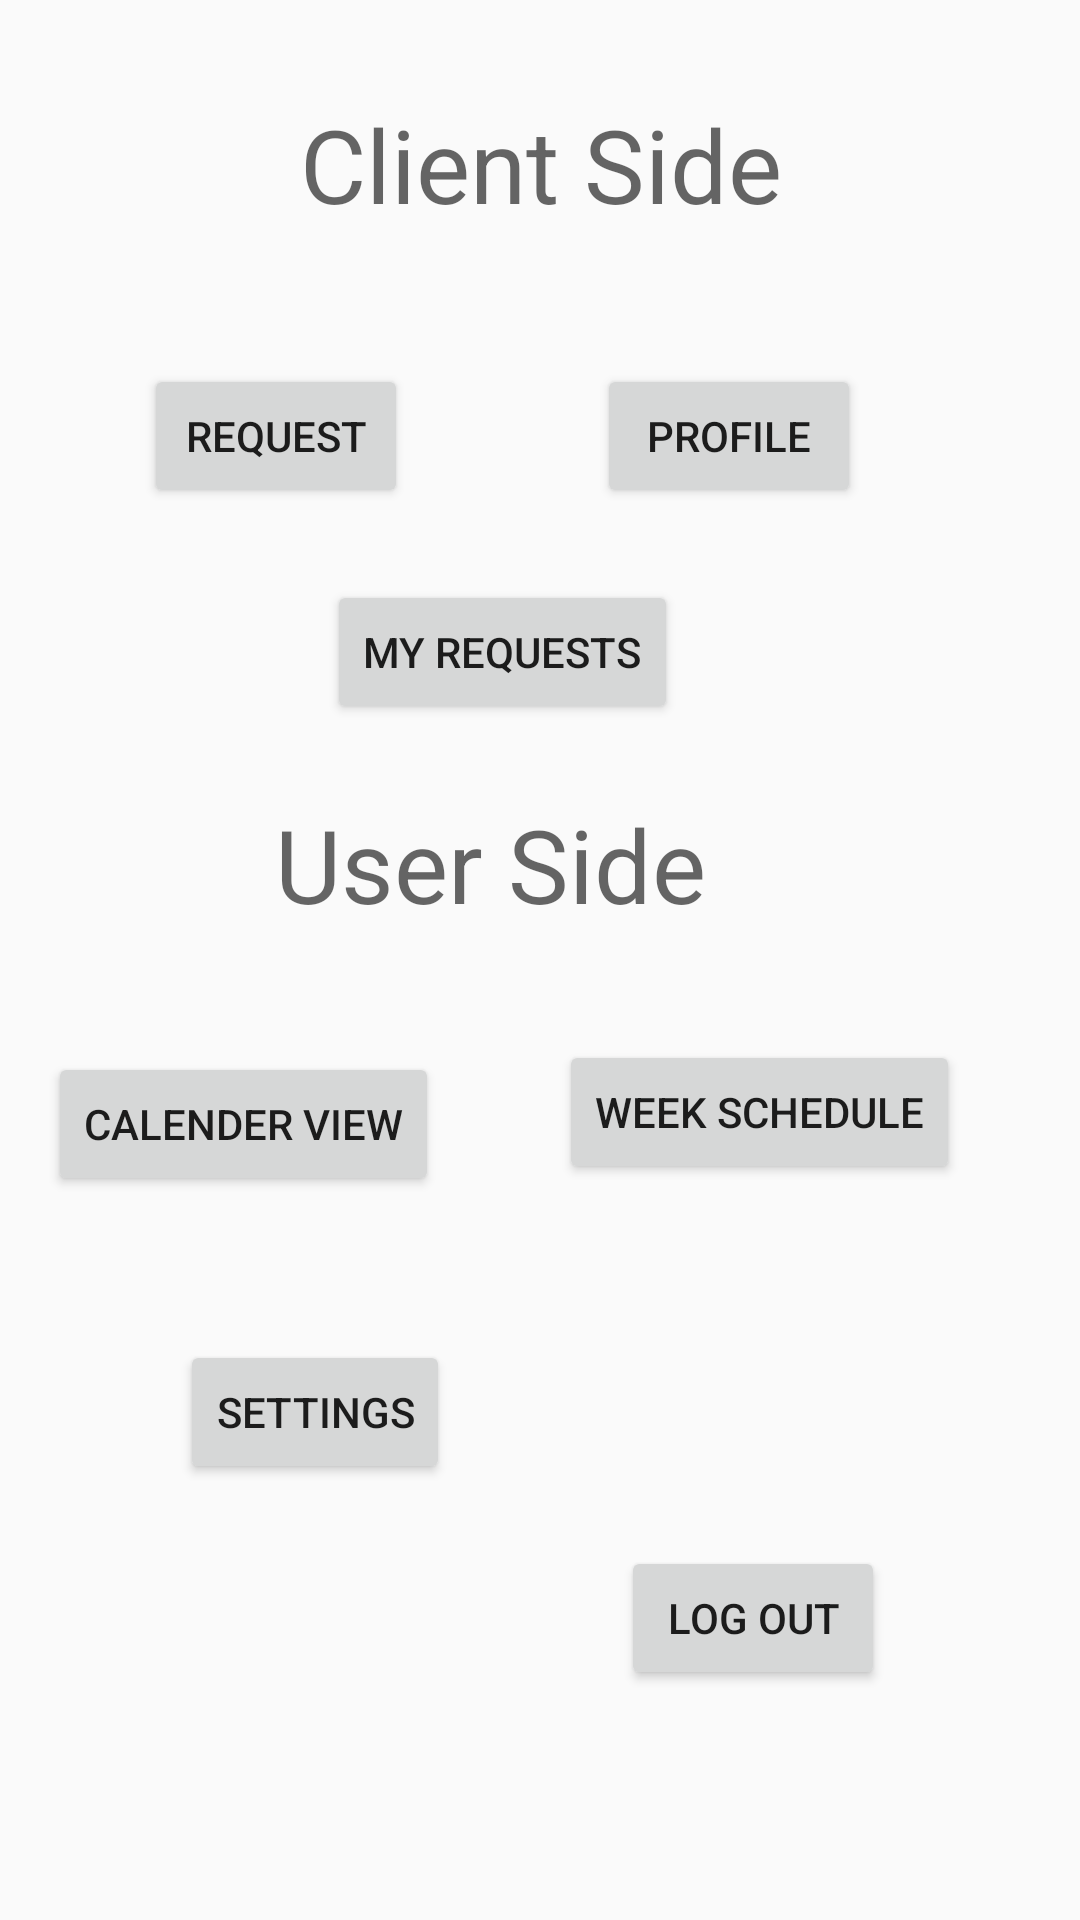

The Android layout XML behind this screen, and the referenced resources:
<!-- AndroidManifest.xml: application theme AppTheme -->
<!-- res/layout/activity_temp_nav.xml -->
<?xml version="1.0" encoding="utf-8"?>
<android.support.constraint.ConstraintLayout xmlns:android="http://schemas.android.com/apk/res/android"
    xmlns:app="http://schemas.android.com/apk/res-auto"
    xmlns:tools="http://schemas.android.com/tools"
    android:layout_width="match_parent"
    android:layout_height="wrap_content"
    tools:context=".TempNavActivity">

    <Button
        android:id="@+id/requestbtn"
        android:layout_width="wrap_content"
        android:layout_height="wrap_content"
        android:layout_marginStart="48dp"
        android:layout_marginTop="44dp"
        android:text="Request"
        app:layout_constraintStart_toStartOf="parent"
        app:layout_constraintTop_toBottomOf="@+id/textView" />

    <Button
        android:id="@+id/weekschedulebtn"
        android:layout_width="wrap_content"
        android:layout_height="wrap_content"
        android:layout_marginEnd="40dp"
        android:layout_marginStart="8dp"
        android:layout_marginTop="36dp"
        android:text="Week Schedule"
        app:layout_constraintEnd_toEndOf="parent"
        app:layout_constraintHorizontal_bias="1.0"
        app:layout_constraintStart_toEndOf="@+id/calenderviewbtn"
        app:layout_constraintTop_toBottomOf="@+id/textView9" />

    <Button
        android:id="@+id/calenderviewbtn"
        android:layout_width="wrap_content"
        android:layout_height="wrap_content"
        android:layout_marginBottom="8dp"
        android:layout_marginStart="16dp"
        android:layout_marginTop="40dp"
        android:text="Calender View"
        app:layout_constraintBottom_toTopOf="@+id/settingsbtn"
        app:layout_constraintStart_toStartOf="parent"
        app:layout_constraintTop_toBottomOf="@+id/textView9"
        app:layout_constraintVertical_bias="0.0" />

    <Button
        android:id="@+id/myrequestsbtn"
        android:layout_width="wrap_content"
        android:layout_height="wrap_content"
        android:layout_marginEnd="8dp"
        android:layout_marginStart="8dp"
        android:layout_marginTop="24dp"
        android:text="My Requests"
        app:layout_constraintEnd_toEndOf="@+id/profilebtn"
        app:layout_constraintStart_toStartOf="@+id/requestbtn"
        app:layout_constraintTop_toBottomOf="@+id/profilebtn" />

    <TextView
        android:id="@+id/textView"
        android:layout_width="wrap_content"
        android:layout_height="wrap_content"
        android:layout_marginEnd="8dp"
        android:layout_marginStart="8dp"
        android:layout_marginTop="32dp"
        android:text="Client Side"
        android:textAppearance="@style/TextAppearance.AppCompat.Display1"
        app:layout_constraintEnd_toEndOf="parent"
        app:layout_constraintHorizontal_bias="0.501"
        app:layout_constraintStart_toStartOf="parent"
        app:layout_constraintTop_toTopOf="parent" />

    <Button
        android:id="@+id/profilebtn"
        android:layout_width="wrap_content"
        android:layout_height="wrap_content"
        android:layout_marginEnd="64dp"
        android:layout_marginStart="8dp"
        android:layout_marginTop="44dp"
        android:text="Profile"
        app:layout_constraintEnd_toEndOf="parent"
        app:layout_constraintHorizontal_bias="0.859"
        app:layout_constraintStart_toEndOf="@+id/requestbtn"
        app:layout_constraintTop_toBottomOf="@+id/textView" />

    <TextView
        android:id="@+id/textView9"
        android:layout_width="wrap_content"
        android:layout_height="wrap_content"
        android:layout_marginEnd="8dp"
        android:layout_marginTop="24dp"
        android:text="User Side"
        android:textAppearance="@style/TextAppearance.AppCompat.Display1"
        app:layout_constraintEnd_toEndOf="@+id/myrequestsbtn"
        app:layout_constraintStart_toStartOf="@+id/myrequestsbtn"
        app:layout_constraintTop_toBottomOf="@+id/myrequestsbtn" />

    <Button
        android:id="@+id/settingsbtn"
        android:layout_width="wrap_content"
        android:layout_height="wrap_content"
        android:layout_marginBottom="8dp"
        android:layout_marginStart="60dp"
        android:layout_marginTop="52dp"
        android:text="Settings"
        app:layout_constraintBottom_toBottomOf="parent"
        app:layout_constraintStart_toStartOf="parent"
        app:layout_constraintTop_toBottomOf="@+id/weekschedulebtn"
        app:layout_constraintVertical_bias="0.0" />

    <Button
        android:id="@+id/logoutbtn"
        android:layout_width="wrap_content"
        android:layout_height="wrap_content"
        android:layout_marginBottom="8dp"
        android:layout_marginEnd="16dp"
        android:layout_marginStart="8dp"
        android:layout_marginTop="52dp"
        android:text="Log out"
        app:layout_constraintBottom_toBottomOf="parent"
        app:layout_constraintEnd_toEndOf="parent"
        app:layout_constraintStart_toEndOf="@+id/settingsbtn"
        app:layout_constraintTop_toBottomOf="@+id/weekschedulebtn" />

</android.support.constraint.ConstraintLayout>
<!-- resources referenced by this layout -->
<resources>
  <style name="AppTheme" parent="AppTheme.Base">
  
      </style>
  <style name="AppTheme.Base" parent="Theme.AppCompat.Light.DarkActionBar">
          
          <item name="colorPrimary">@color/colorPrimary</item>
          <item name="colorPrimaryDark">@color/colorPrimaryDark</item>
          <item name="colorAccent">@color/colorAccent</item>
  
      </style>
  <!-- not gathered from this repository: default colours our renderer supplied (Android Studio template values) -->
  <color name="colorPrimary">#FF6200EE</color>
  <color name="colorPrimaryDark">#FF3700B3</color>
  <color name="colorAccent">#FF03DAC5</color>
</resources>
